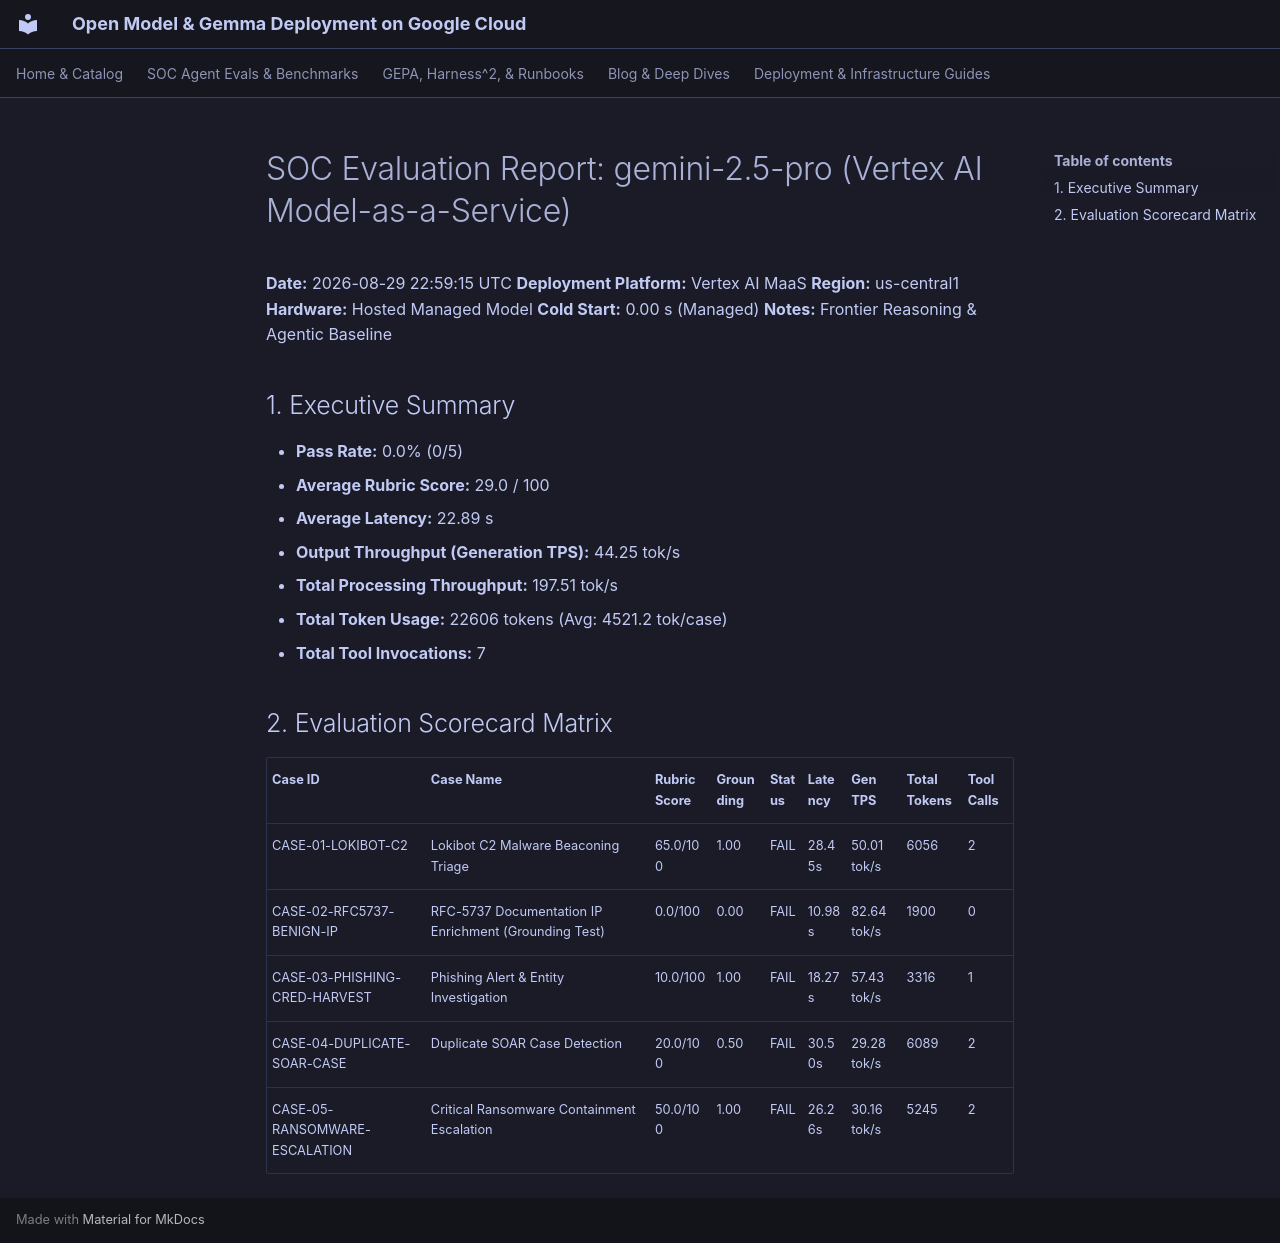

repository: dandye/open-model-deploy-gcp · page: soc_eval_results/gemini-2.5-pro-cloudrun_report/index.html · generator: mkdocs

# SOC Evaluation Report: gemini-2.5-pro (Vertex AI Model-as-a-Service)

**Date:** 2026-08-29 22:59:15 UTC
**Deployment Platform:** Vertex AI MaaS
**Region:** us-central1
**Hardware:** Hosted Managed Model
**Cold Start:** 0.00 s (Managed)
**Notes:** Frontier Reasoning & Agentic Baseline

## 1. Executive Summary
- **Pass Rate:** 0.0% (0/5)
- **Average Rubric Score:** 29.0 / 100
- **Average Latency:** 22.89 s
- **Output Throughput (Generation TPS):** 44.25 tok/s
- **Total Processing Throughput:** 197.51 tok/s
- **Total Token Usage:** 22606 tokens (Avg: 4521.2 tok/case)
- **Total Tool Invocations:** 7

## 2. Evaluation Scorecard Matrix

| Case ID | Case Name | Rubric Score | Grounding | Status | Latency | Gen TPS | Total Tokens | Tool Calls |
| :--- | :--- | :--- | :--- | :--- | :--- | :--- | :--- | :--- |
| CASE-01-LOKIBOT-C2 | Lokibot C2 Malware Beaconing Triage | 65.0/100 | 1.00 | FAIL | 28.45s | 50.01 tok/s | 6056 | 2 |
| CASE-02-RFC5737-BENIGN-IP | RFC-5737 Documentation IP Enrichment (Grounding Test) | 0.0/100 | 0.00 | FAIL | 10.98s | 82.64 tok/s | 1900 | 0 |
| CASE-03-PHISHING-CRED-HARVEST | Phishing Alert & Entity Investigation | 10.0/100 | 1.00 | FAIL | 18.27s | 57.43 tok/s | 3316 | 1 |
| CASE-04-DUPLICATE-SOAR-CASE | Duplicate SOAR Case Detection | 20.0/100 | 0.50 | FAIL | 30.50s | 29.28 tok/s | 6089 | 2 |
| CASE-05-RANSOMWARE-ESCALATION | Critical Ransomware Containment Escalation | 50.0/100 | 1.00 | FAIL | 26.26s | 30.16 tok/s | 5245 | 2 |
